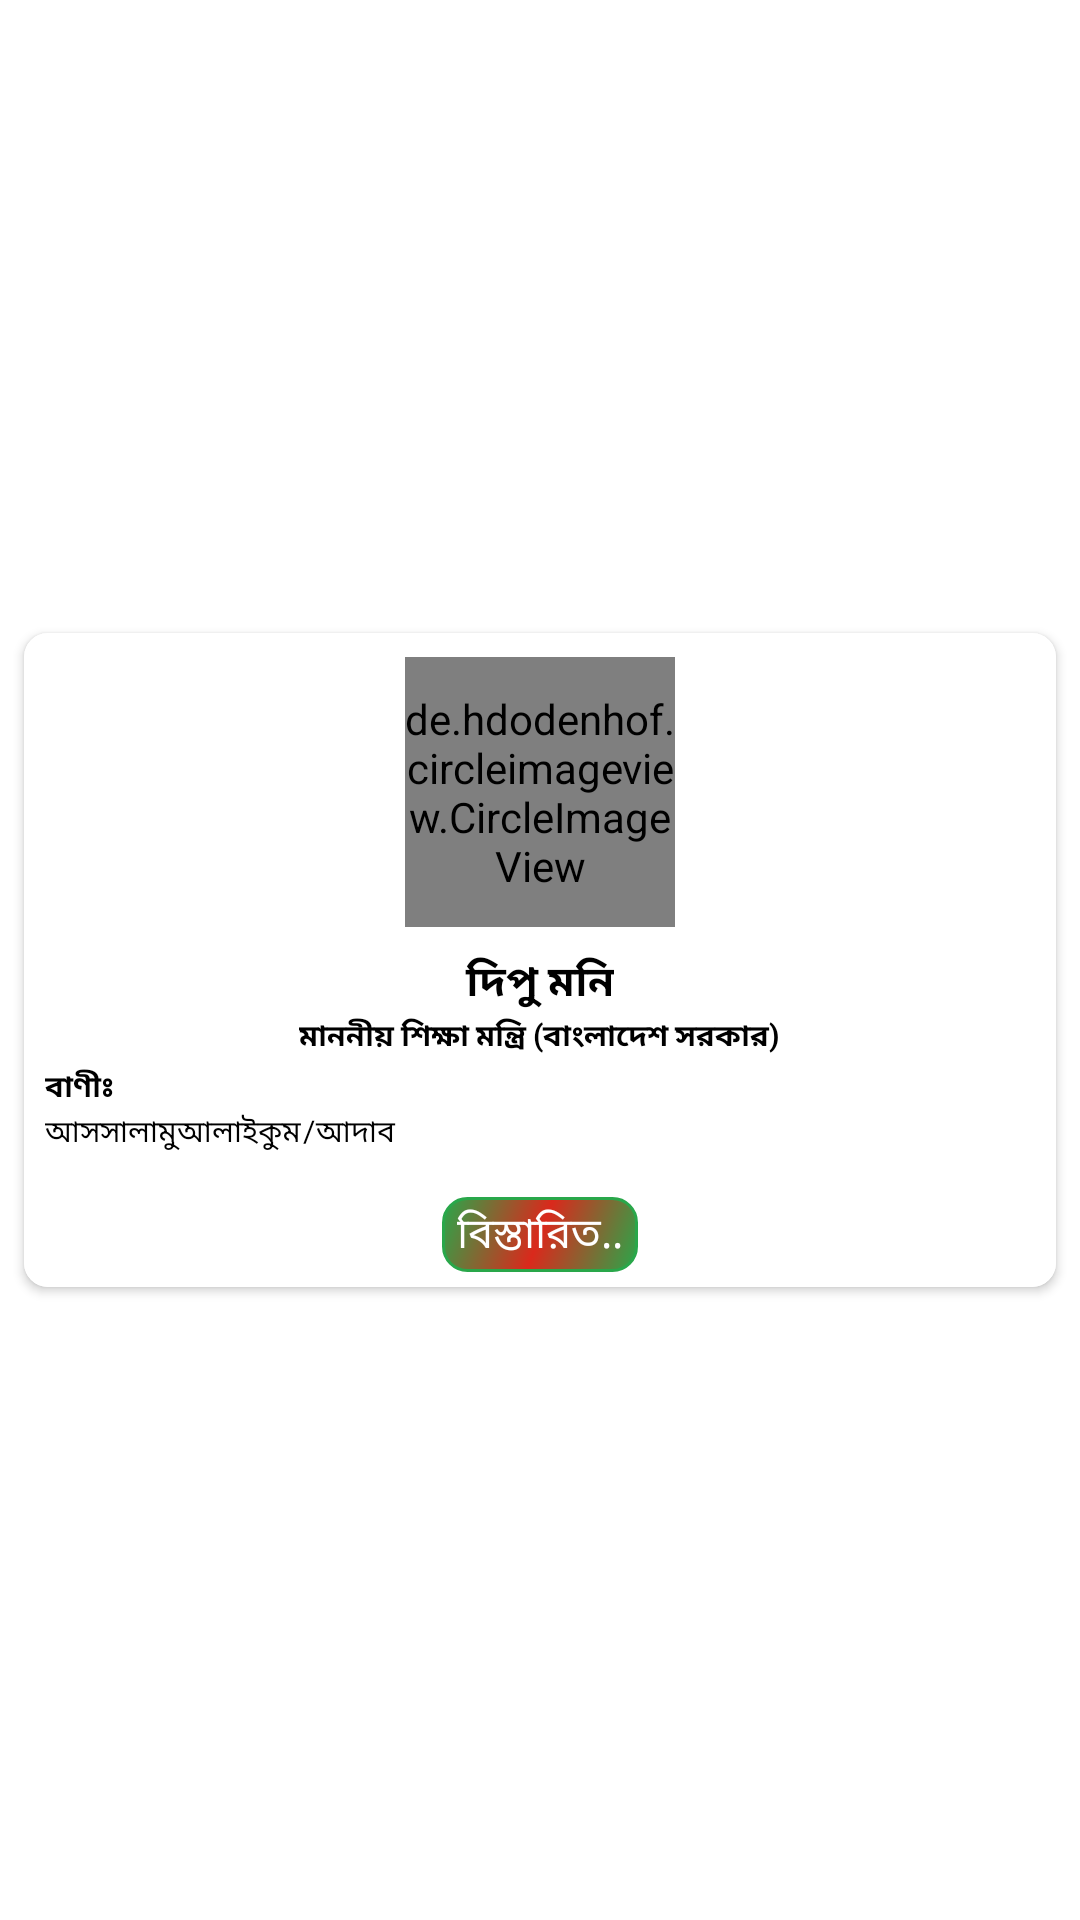

Write the Android layout XML for this screen, with the resource values it uses.
<!-- AndroidManifest.xml: application theme Theme.TERBB.NoActionBar -->
<!-- res/layout/authority_layout.xml -->
<?xml version="1.0" encoding="utf-8"?>
<androidx.constraintlayout.widget.ConstraintLayout
    xmlns:android="http://schemas.android.com/apk/res/android"
    android:layout_width="match_parent"
    android:layout_height="wrap_content"
    xmlns:app="http://schemas.android.com/apk/res-auto"
    xmlns:tools="http://schemas.android.com/tools">

    <androidx.cardview.widget.CardView
        android:id="@+id/weeklyMerchantRegisterLayout"
        android:layout_width="match_parent"
        android:layout_height="wrap_content"
        android:layout_margin="8dp"
        android:layout_weight="1"
        android:elevation="16dp"
        app:cardCornerRadius="8dp"
        app:layout_constraintBottom_toBottomOf="parent"
        app:layout_constraintEnd_toEndOf="parent"
        app:layout_constraintStart_toStartOf="parent"
        app:layout_constraintTop_toTopOf="parent">

        <LinearLayout
            android:layout_width="wrap_content"
            android:layout_height="wrap_content"
            android:background="@color/white"
            android:gravity="center"
            android:orientation="vertical">

            <de.hdodenhof.circleimageview.CircleImageView
                android:id="@+id/image"
                android:layout_width="90dp"
                android:layout_height="90dp"
                android:layout_marginStart="8dp"
                android:layout_marginTop="8dp"
                android:layout_marginEnd="8dp"
                android:layout_marginBottom="8dp"
                android:background="@drawable/circle"
                android:src="@drawable/dipu_moni"
                app:civ_border_color="@color/white"
                app:civ_border_width="1dp" />

            <TextView
                android:id="@+id/name"
                android:layout_width="wrap_content"
                android:layout_height="wrap_content"
                android:gravity="center"
                android:text="দিপু মনি"
                android:singleLine="true"
                android:textAppearance="@style/TextAppearance.AppCompat.Small"
                android:textColor="@color/black"
                android:textStyle="bold" />

            <TextView
                android:id="@+id/designation"
                android:layout_width="wrap_content"
                android:layout_height="wrap_content"
                android:gravity="center"
                android:text="মাননীয় শিক্ষা মন্ত্রি (বাংলাদেশ সরকার)"
                android:textColor="@color/black"
                android:textSize="10dp"
                android:textStyle="bold" />


            <LinearLayout
                android:layout_width="wrap_content"
                android:layout_height="wrap_content"
                android:layout_margin="2dp"
                android:background="@color/white"
                android:orientation="vertical">

                <TextView
                    android:layout_width="wrap_content"
                    android:layout_height="wrap_content"
                    android:layout_marginLeft="5dp"
                    android:text="বাণীঃ"
                    android:textColor="@color/black"
                    android:textSize="10dp"
                    android:textStyle="bold" />


                <TextView
                    android:id="@+id/quotes"
                    android:layout_width="wrap_content"
                    android:layout_height="wrap_content"
                    android:letterSpacing=".1"
                    android:maxLines="2"
                    android:paddingLeft="5dp"
                    android:paddingRight="5dp"
                    android:text="@string/qoutes1"
                    android:textColor="@color/black"
                    android:textSize="10sp" />

            </LinearLayout>

            <TextView
                android:layout_width="wrap_content"
                android:layout_height="wrap_content"
                android:layout_marginBottom="5dp"
                android:background="@drawable/btn_back"
                android:paddingLeft="5dp"
                android:paddingTop="2dp"
                android:paddingRight="5dp"
                android:paddingBottom="2dp"
                android:text="বিস্তারিত.."
                android:textColor="@color/white" />

        </LinearLayout>


    </androidx.cardview.widget.CardView>


</androidx.constraintlayout.widget.ConstraintLayout>
<!-- resources referenced by this layout -->
<resources>
  <color name="black">#FF000000</color>
  <color name="white">#FFFFFFFF</color>
  <!-- drawable btn_back (drawable) -->
  <?xml version="1.0" encoding="utf-8"?>
  <shape xmlns:android="http://schemas.android.com/apk/res/android"
      android:shape="rectangle">
      <stroke
          android:width="1dp"
          android:color="@color/primary" />
      <corners android:radius="8dp" />
      <gradient
          android:angle="135"
          android:endColor="@color/primary"
          android:centerColor="@color/redish"
          android:startColor="@color/primary"
          android:type="linear" />/>
  
  </shape>
  <!-- drawable circle (drawable) -->
  <shape xmlns:android="http://schemas.android.com/apk/res/android"
      android:innerRadius="0dp"
      android:shape="ring"
      android:thicknessRatio="2.0"
      android:useLevel="false" >
      <solid android:color="@android:color/transparent" />
  
      <stroke
          android:width="1dp"
          android:color="@color/white" />
  </shape>
  <string name="qoutes1">আসসালামুআলাইকুম/আদাব\n\n
  
  সম্মানিত শিক্ষক ও কর্মচারীবৃন্দ।\n\n
  
  অতীতের সেকেলে পদ্ধতি পরিবর্তন করে অবসর সুবিধার অর্থ প্রদানের যাবতীয় বিষয় বর্তমানে ডিজিটাইজ করা হয়েছে।
          অনলাইনে আবেদন করা এবং ইএফটি পদ্ধতিতে অবসরের টাকা শিক্ষক-কর্মচারীদের একাউন্টে প্রেরণের বিষয়টি আমি ২০১৮ সালে উদ্বোধন করেছিলাম।
          মাননীয় প্রধানমন্ত্রী জননেত্রী শেখ হাসিনা ডিজিটাল বাংলাদেশের যে ভিশন দিয়েছিলেন তার অংশ হিসাবে শিক্ষা ক্ষেত্রে সকল বিষয়ে অটোমেশন নিয়ে আসতে চাই।
          এই অটোমেশনের কারণে অবসরে যাওয়া শিক্ষক-কর্মচারীদের শারীরিক মানসিক ও আর্থিক অনেক হয়রানী দূর হয়েছে।
          ‘অবসর’ নামক এই অ্যাপস চালুর মাধ্যমে অবসর ভাতা প্রাপ্তির সামগ্রিক বিষয়টি আরও সহজতর হবে। ড
          িজিটাইজেশনের চলমান প্রক্রিয়াটি যেন কখনোও থেমে না যায় বরং আরও গতিশীল হয় সেই ইচ্ছা পোষণ করি।
          দেশের সকল শিক্ষক-কর্মচারীদের প্রতি আমার শুভেচ্ছা রইল।\n\n
  
  জয় বাংলা, জয় বঙ্গবন্ধু।\n
  
  বাংলাদেশ চিরজীবী হোক।</string>
  <style name="Theme.TERBB.NoActionBar" parent="Theme.TERBB">
          <item name="windowActionBar">false</item>
          <item name="windowNoTitle">true</item>
      </style>
  <color name="primary">#FF29A74A</color>
  <color name="redish">#DA291C</color>
  <style name="Theme.TERBB" parent="Theme.MaterialComponents.DayNight.NoActionBar">
  
          
          <item name="colorPrimary">@color/primary</item>
          <item name="colorPrimaryVariant">@color/primary_variant</item>
          <item name="colorOnPrimary">@color/white</item>
          
          <item name="colorSecondary">@color/primary</item>
          <item name="colorSecondaryVariant">@color/primary_variant</item>
          <item name="colorOnSecondary">@color/white</item>
          
          <item name="android:statusBarColor" tools:targetApi="l">?attr/colorPrimary</item>
          
          <item name="android:navigationBarColor">?attr/colorPrimary</item>
          
          <item name="android:actionOverflowButtonStyle">@style/MyActionButtonOverflow</item>
          
          <item name="android:windowLightStatusBar">true</item>
      </style>
  <color name="primary_variant">#FFf2fff0</color>
  <style name="MyActionButtonOverflow" parent="android:style/Widget.Holo.Light.ActionButton.Overflow">
          <item name="android:src">@drawable/ic_hamburg</item>
          <item name="android:background">?android:attr/actionBarItemBackground</item>
          <item name="android:contentDescription">"Lala"</item>
      </style>
</resources>
